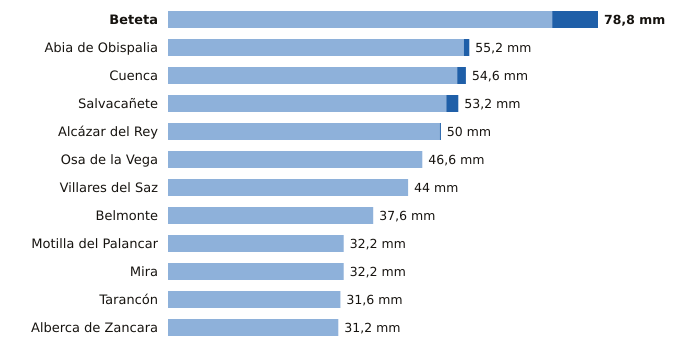

Values plotted in this chart, from the file beside it:
estacion, provincia, indicativo, mm_6_dias_anteriores, mm_hoy, mm_7_dias, horas_de_hoy
Beteta, Cuenca, 3040Y, 70.4, 8.4, 78.8, 8
Abia de Obispalia, Cuenca, 4070Y, 54.2, 1.0, 55.2, 7
Cuenca, Cuenca, 8096, 53.0, 1.6, 54.6, 9
Salvacañete, Cuenca, 8210Y, 51.0, 2.2, 53.2, 6
Alcázar del Rey, Cuenca, 4051Y, 49.8, 0.2, 50.0, 9
Osa de la Vega, Cuenca, 4093Y, 46.6, 0.0, 46.6, 8
Villares del Saz, Cuenca, 4075Y, 44.0, 0.0, 44.0, 7
Belmonte, Cuenca, 4095Y, 37.6, 0.0, 37.6, 6
Motilla del Palancar, Cuenca, 8155Y, 32.2, 0.0, 32.2, 8
Mira, Cuenca, 8245Y, 32.2, 0.0, 32.2, 9
Tarancón, Cuenca, 3094B, 31.6, 0.0, 31.6, 9
Alberca de Zancara, Cuenca, 4089A, 31.2, 0.0, 31.2, 7
